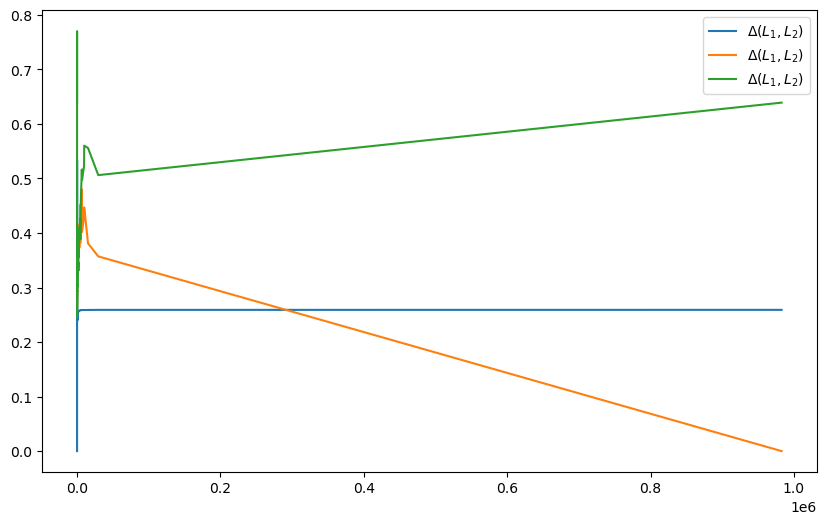

The file beside this chart, header and first rows:
0.6391428091723731, 0.0, 0.2590732647106261, 0.7548030884085299
0.7703, 0.4286, 0.2589, 0.7133
0.6942, 0.4868, 0.2588, 0.6607
0.5615, 0.5333, 0.2588, 0.5827
0.5771, 0.4988, 0.2587, 0.5992
0.5164, 0.518, 0.2587, 0.564
0.466, 0.4993, 0.2588, 0.5435
0.4344, 0.4841, 0.2588, 0.5315
0.4098, 0.4629, 0.2588, 0.5245
0.3852, 0.4398, 0.2588, 0.518
0.3696, 0.42, 0.2588, 0.5151
0.3566, 0.4005, 0.2588, 0.5135
0.329, 0.3672, 0.2589, 0.508
0.318, 0.3517, 0.2589, 0.5063
0.3083, 0.337, 0.259, 0.5052
0.3028, 0.3268, 0.259, 0.5049
0.295, 0.3146, 0.259, 0.5041
0.2907, 0.306, 0.259, 0.5041
0.2844, 0.2957, 0.259, 0.5035
0.281, 0.2882, 0.259, 0.5037
0.278, 0.2809, 0.2591, 0.504
0.273, 0.2731, 0.2591, 0.5035
0.2882, 0.3008, 0.259, 0.5042
0.2832, 0.2929, 0.259, 0.5036
0.2806, 0.287, 0.259, 0.5038
0.2762, 0.28, 0.259, 0.5034
0.274, 0.2748, 0.2591, 0.5035
0.2719, 0.2696, 0.2591, 0.5038
0.2683, 0.2639, 0.2591, 0.5034
0.2711, 0.2699, 0.2591, 0.5033
0.2693, 0.2652, 0.2591, 0.5036
0.2695, 0.2681, 0.2591, 0.503
0.2665, 0.2633, 0.2591, 0.5027
0.2651, 0.2592, 0.2591, 0.503
0.2756, 0.2793, 0.259, 0.5032
0.2739, 0.275, 0.259, 0.5035
0.2742, 0.2777, 0.259, 0.5029
0.2712, 0.2696, 0.259, 0.5035
0.2687, 0.2658, 0.2591, 0.5031
0.2662, 0.2621, 0.2591, 0.5028
0.2651, 0.2586, 0.2591, 0.5031
0.2639, 0.2552, 0.2591, 0.5034
0.2618, 0.2485, 0.2591, 0.504
0.2598, 0.2456, 0.2592, 0.5037
0.2589, 0.2425, 0.2592, 0.504
0.258, 0.2395, 0.2592, 0.5043
0.2571, 0.2365, 0.2592, 0.5046
0.2553, 0.2341, 0.2592, 0.5043
0.2546, 0.2314, 0.2593, 0.5046
0.2529, 0.2292, 0.2593, 0.5043
0.2522, 0.2266, 0.2593, 0.5046
0.2506, 0.2245, 0.2593, 0.5044
0.25, 0.2221, 0.2593, 0.5047
0.2494, 0.2196, 0.2594, 0.5049
0.2488, 0.2172, 0.2594, 0.5052
0.2517, 0.2247, 0.2593, 0.5048
0.2502, 0.2229, 0.2593, 0.5046
0.2489, 0.2211, 0.2594, 0.5043
0.2475, 0.2192, 0.2594, 0.5041
0.247, 0.2172, 0.2594, 0.5044
0.2457, 0.2155, 0.2594, 0.5041
... 6,387 more rows
